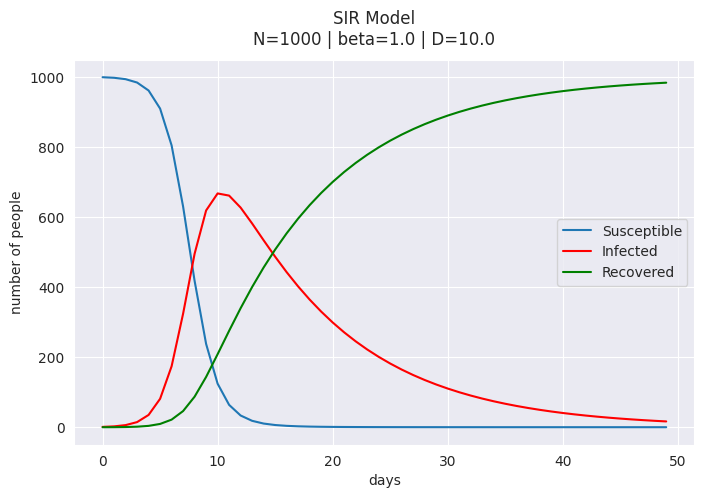

Python code for this plot:
import numpy as np
import pandas as pd
import matplotlib.pyplot as plt

import seaborn as sns

sns.set_style('darkgrid')

def deriv(y, t, N, beta, gamma):
    S, I, R = y
    dSdt = -beta * S * I / N
    dIdt = beta * S * I / N - gamma * I
    dRdt = gamma * I
    return dSdt, dIdt, dRdt

N = 1000
beta = 1.0  # infected person infects 1 other person per day
D = 10.0 # infections lasts four days
gamma = 1.0 / D

S0, I0, R0 = 999, 1, 0  # initial conditions: one infected, rest susceptible
from scipy.integrate import odeint

t = np.linspace(0, 49, 50) # Grid of time points (in days)
y0 = S0, I0, R0 # Initial conditions vector

# Integrate the SIR equations over the time grid, t.
ret = odeint(deriv, y0, t, args=(N, beta, gamma))
S, I, R = ret.T
fig, ax = plt.subplots(1,1, figsize=(8,5), dpi=100)

ax.plot(S, label='Susceptible')
ax.plot(I, c='r', label='Infected')
ax.plot(R, c='g', label='Recovered')

plt.ylabel('number of people')
plt.xlabel('days')
plt.suptitle(f'SIR Model\nN={N} | beta={beta} | D={D}')
plt.legend()
plt.show()
